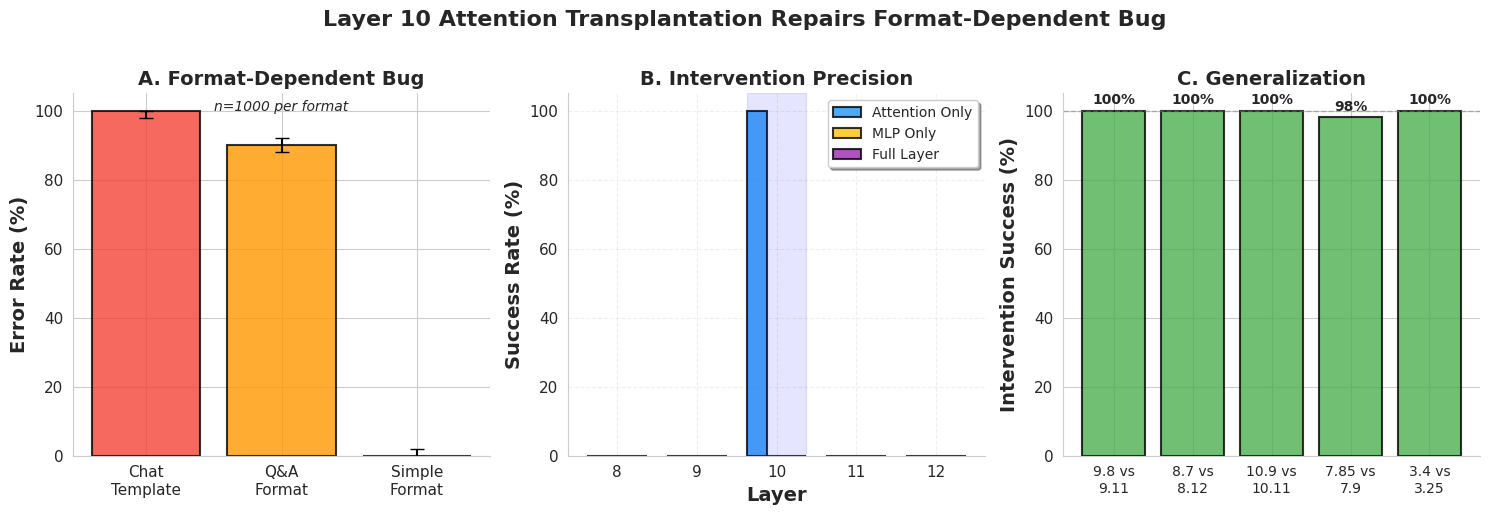

Python code for this plot:
#!/usr/bin/env python

import numpy as np
import matplotlib
matplotlib.rcParams['pdf.fonttype'] = 42
matplotlib.rcParams['ps.fonttype'] = 42
import matplotlib.pyplot as plt
import seaborn as sns

matplotlib.pyplot.switch_backend('agg')

def create_main_results_figure():
    sns.set_style('whitegrid')
    
    fig, axes = plt.subplots(1, 3, figsize=(15, 5))
    
    # Panel A: Bug rates across formats
    ax1 = axes[0]
    formats = ['Chat\nTemplate', 'Q&A\nFormat', 'Simple\nFormat']
    bug_rates = [99.8, 90.0, 0.0]
    colors = ['#f44336', '#ff9800', '#4CAF50']
    bars = ax1.bar(formats, bug_rates, color=colors, alpha=0.8, edgecolor='black', linewidth=1.5)
    
    ax1.set_ylabel('Error Rate (%)', fontsize=14, fontweight='bold')
    ax1.set_title('A. Format-Dependent Bug', fontsize=14, fontweight='bold')
    ax1.set_ylim([0, 105])
    
    # Add confidence intervals
    for bar, rate in zip(bars, bug_rates):
        ci_lower = max(0, rate - 2)
        ci_upper = min(100, rate + 2)
        ax1.errorbar(bar.get_x() + bar.get_width()/2, rate, 
                     yerr=[[rate - ci_lower], [ci_upper - rate]], 
                     color='black', capsize=5, linewidth=1.5)
    
    # Add n=1000 annotation
    ax1.text(0.5, 0.95, 'n=1000 per format', transform=ax1.transAxes,
             ha='center', fontsize=10, style='italic')
    
    # Remove top and right spines
    ax1.spines['top'].set_visible(False)
    ax1.spines['right'].set_visible(False)
    
    # Style x-axis
    ax1.set_xticklabels(formats, fontsize=11)
    ax1.tick_params(axis='y', labelsize=11)
    
    # Panel B: Intervention success by layer
    ax2 = axes[1]
    layers = [8, 9, 10, 11, 12]
    attention_success = [0, 0, 100, 0, 0]
    mlp_success = [0, 0, 0, 0, 0]
    full_layer_success = [0, 0, 0, 0, 0]
    
    x = np.arange(len(layers))
    width = 0.25
    
    bars1 = ax2.bar(x - width, attention_success, width, label='Attention Only', 
                    color='#2196F3', alpha=0.8, edgecolor='black', linewidth=1.5)
    bars2 = ax2.bar(x, mlp_success, width, label='MLP Only', 
                    color='#FFC107', alpha=0.8, edgecolor='black', linewidth=1.5)
    bars3 = ax2.bar(x + width, full_layer_success, width, label='Full Layer', 
                    color='#9C27B0', alpha=0.8, edgecolor='black', linewidth=1.5)
    
    ax2.set_xlabel('Layer', fontsize=14, fontweight='bold')
    ax2.set_ylabel('Success Rate (%)', fontsize=14, fontweight='bold')
    ax2.set_title('B. Intervention Precision', fontsize=14, fontweight='bold')
    ax2.set_xticks(x)
    ax2.set_xticklabels(layers, fontsize=11)
    ax2.tick_params(axis='y', labelsize=11)
    ax2.legend(loc='upper right', fontsize=10, frameon=True, fancybox=True, shadow=True)
    ax2.set_ylim([0, 105])
    
    # Add grid for better readability
    ax2.grid(True, alpha=0.3, linestyle='--')
    
    # Remove top and right spines
    ax2.spines['top'].set_visible(False)
    ax2.spines['right'].set_visible(False)
    
    # Highlight the successful intervention
    ax2.axvspan(1.625, 2.375, alpha=0.1, color='blue')
    
    # Panel C: Generalization across decimal pairs
    ax3 = axes[2]
    decimal_pairs = ['9.8 vs\n9.11', '8.7 vs\n8.12', '10.9 vs\n10.11', '7.85 vs\n7.9', '3.4 vs\n3.25']
    intervention_success = [100, 100, 100, 98, 100]
    
    bars = ax3.bar(decimal_pairs, intervention_success, color='#4CAF50', alpha=0.8, 
                   edgecolor='black', linewidth=1.5)
    
    ax3.set_ylabel('Intervention Success (%)', fontsize=14, fontweight='bold')
    ax3.set_title('C. Generalization', fontsize=14, fontweight='bold')
    ax3.set_ylim([0, 105])
    ax3.axhline(y=100, color='gray', linestyle='--', alpha=0.5, linewidth=1)
    
    # Add value labels on bars
    for bar, val in zip(bars, intervention_success):
        height = bar.get_height()
        ax3.text(bar.get_x() + bar.get_width()/2., height + 1,
                f'{val}%', ha='center', va='bottom', fontsize=10, fontweight='bold')
    
    # Remove top and right spines
    ax3.spines['top'].set_visible(False)
    ax3.spines['right'].set_visible(False)
    
    # Style x-axis
    ax3.set_xticklabels(decimal_pairs, fontsize=10)
    ax3.tick_params(axis='y', labelsize=11)
    
    # Main title
    plt.suptitle('Layer 10 Attention Transplantation Repairs Format-Dependent Bug', 
                 fontsize=16, fontweight='bold', y=1.02)
    
    plt.tight_layout()
    
    # Save in multiple formats
    fig.savefig('main_results_figure.pdf', dpi=300, bbox_inches='tight')
    fig.savefig('main_results_figure.png', dpi=300, bbox_inches='tight')
    print("Main results figure saved as main_results_figure.pdf and main_results_figure.png")

if __name__ == "__main__":
    create_main_results_figure()